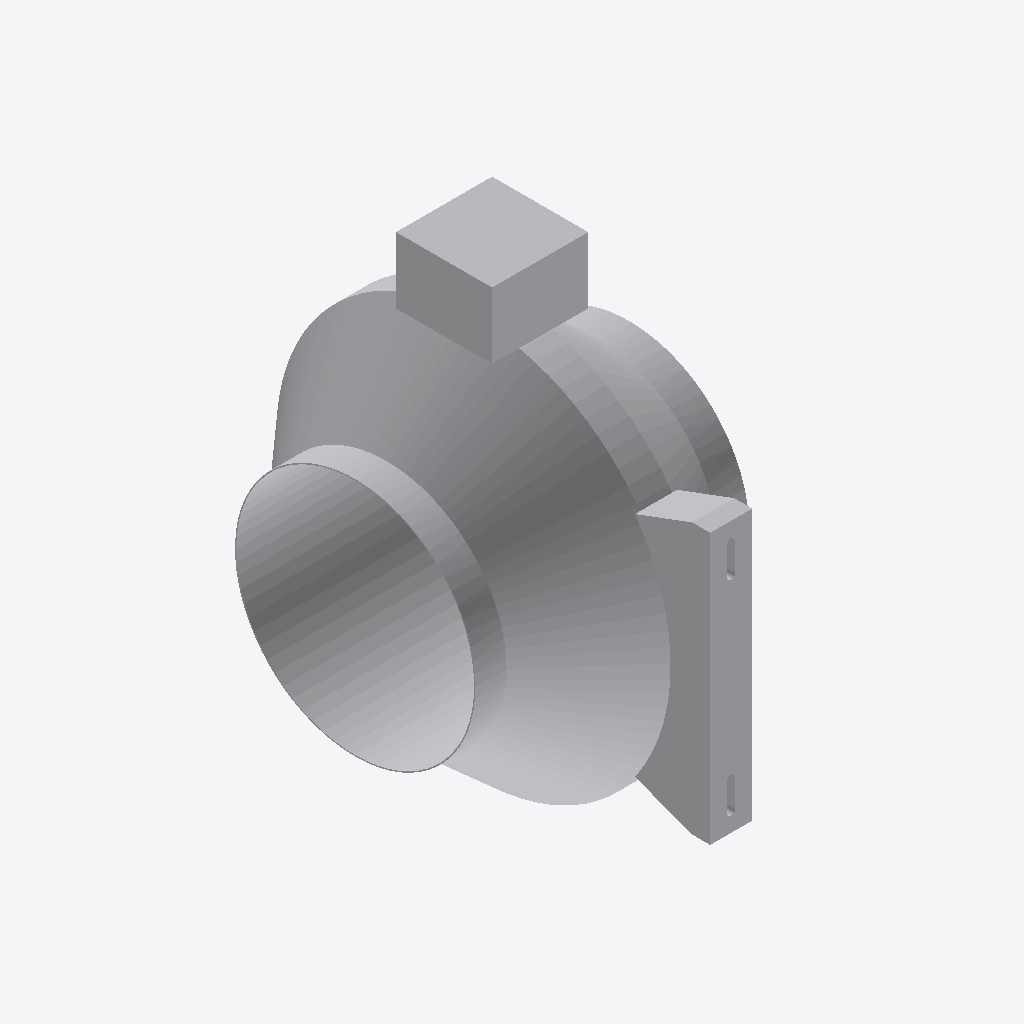
Isometric view of an IFC building model (IFC-SPF (STEP), schema IFC4, length unit millimetre), seen from the south-west, elements coloured by IFC class: 3 other elements (light grey).
Extent 0.228 m × 0.365 m × 0.387 m (x, y, z). Elements (3): 3 IfcBuildingElementProxy.

HEADER;
FILE_DESCRIPTION((''),'2;1');
FILE_NAME('','2024-09-21T17:42:14',(''),(''),'Processor version 5.1.0.0','Xbim.IO.MemoryModel','');
FILE_SCHEMA(('IFC4'));
ENDSEC;
DATA;
#1=IFCPROJECT('1CcmrzyojBghzaRtpYBbrr',#2,'Project',$,$,$,$,(#19,#22,#23),#7);
#204=IFCBUILDINGELEMENTPROXY('1Wj59K7tzCZAdoCLChHhZ7',#2,'Вентилятор VC',$,$,#218,#205,$,$);
#107=IFCBUILDINGELEMENTPROXY('1OsNfpeSDBgBeZuGBJUQ6s',#2,'Кронштейн',$,$,#125,#108,$,$);
#44=IFCBUILDINGELEMENTPROXY('0_zlZNBuvB7ABZQ$1XKgC4',#2,'Клеммная коробка',$,$,#54,#45,$,$);
ENDSEC;
